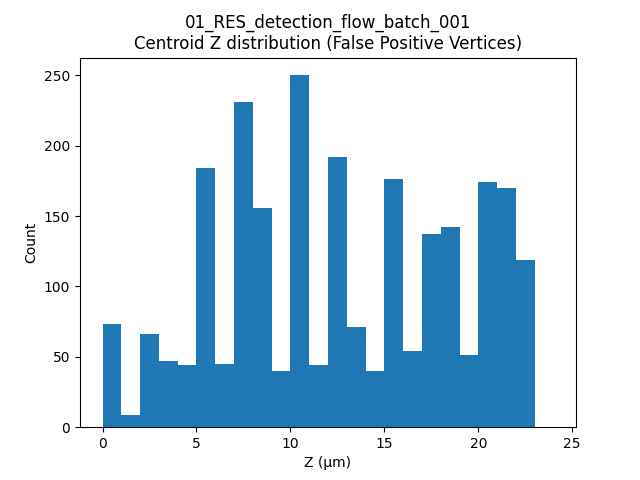

Source data for this figure (header and first rows):
label, t, centroid_z
1, 9, 0.0
2, 9, 0.0
7, 9, 3.908
14, 9, 4.062
20, 9, 1.24
22, 9, 4.773
30, 9, 4.345
31, 9, 4.585
46, 9, 4.605
59, 9, 4.185
72, 9, 3.215
94, 9, 2.983
95, 9, 2.833
134, 9, 5.499
156, 9, 5.586
158, 9, 5.481
178, 9, 5.596
179, 9, 5.421
199, 9, 5.491
204, 9, 4.96
209, 9, 7.445
221, 9, 5.472
223, 9, 5.553
224, 9, 5.615
226, 9, 5.615
240, 9, 5.491
257, 9, 5.472
263, 9, 5.541
284, 9, 7.994
299, 9, 9.053
300, 9, 8.043
325, 9, 9.89
346, 9, 8.95
359, 9, 8.005
360, 9, 7.44
361, 9, 8.099
362, 9, 8.981
375, 9, 10.43
381, 9, 11.32
382, 9, 10.92
401, 9, 10.27
402, 9, 10.46
419, 9, 10.48
420, 9, 11.01
423, 9, 10.42
441, 9, 12.81
442, 9, 10.46
443, 9, 10.35
455, 9, 13.58
458, 9, 12.94
460, 9, 12.93
469, 9, 13.98
472, 9, 14.09
473, 9, 12.91
474, 9, 12.82
475, 9, 12.97
476, 9, 13.64
477, 9, 13.64
480, 9, 15.26
481, 9, 15.85
... 2,455 more rows
